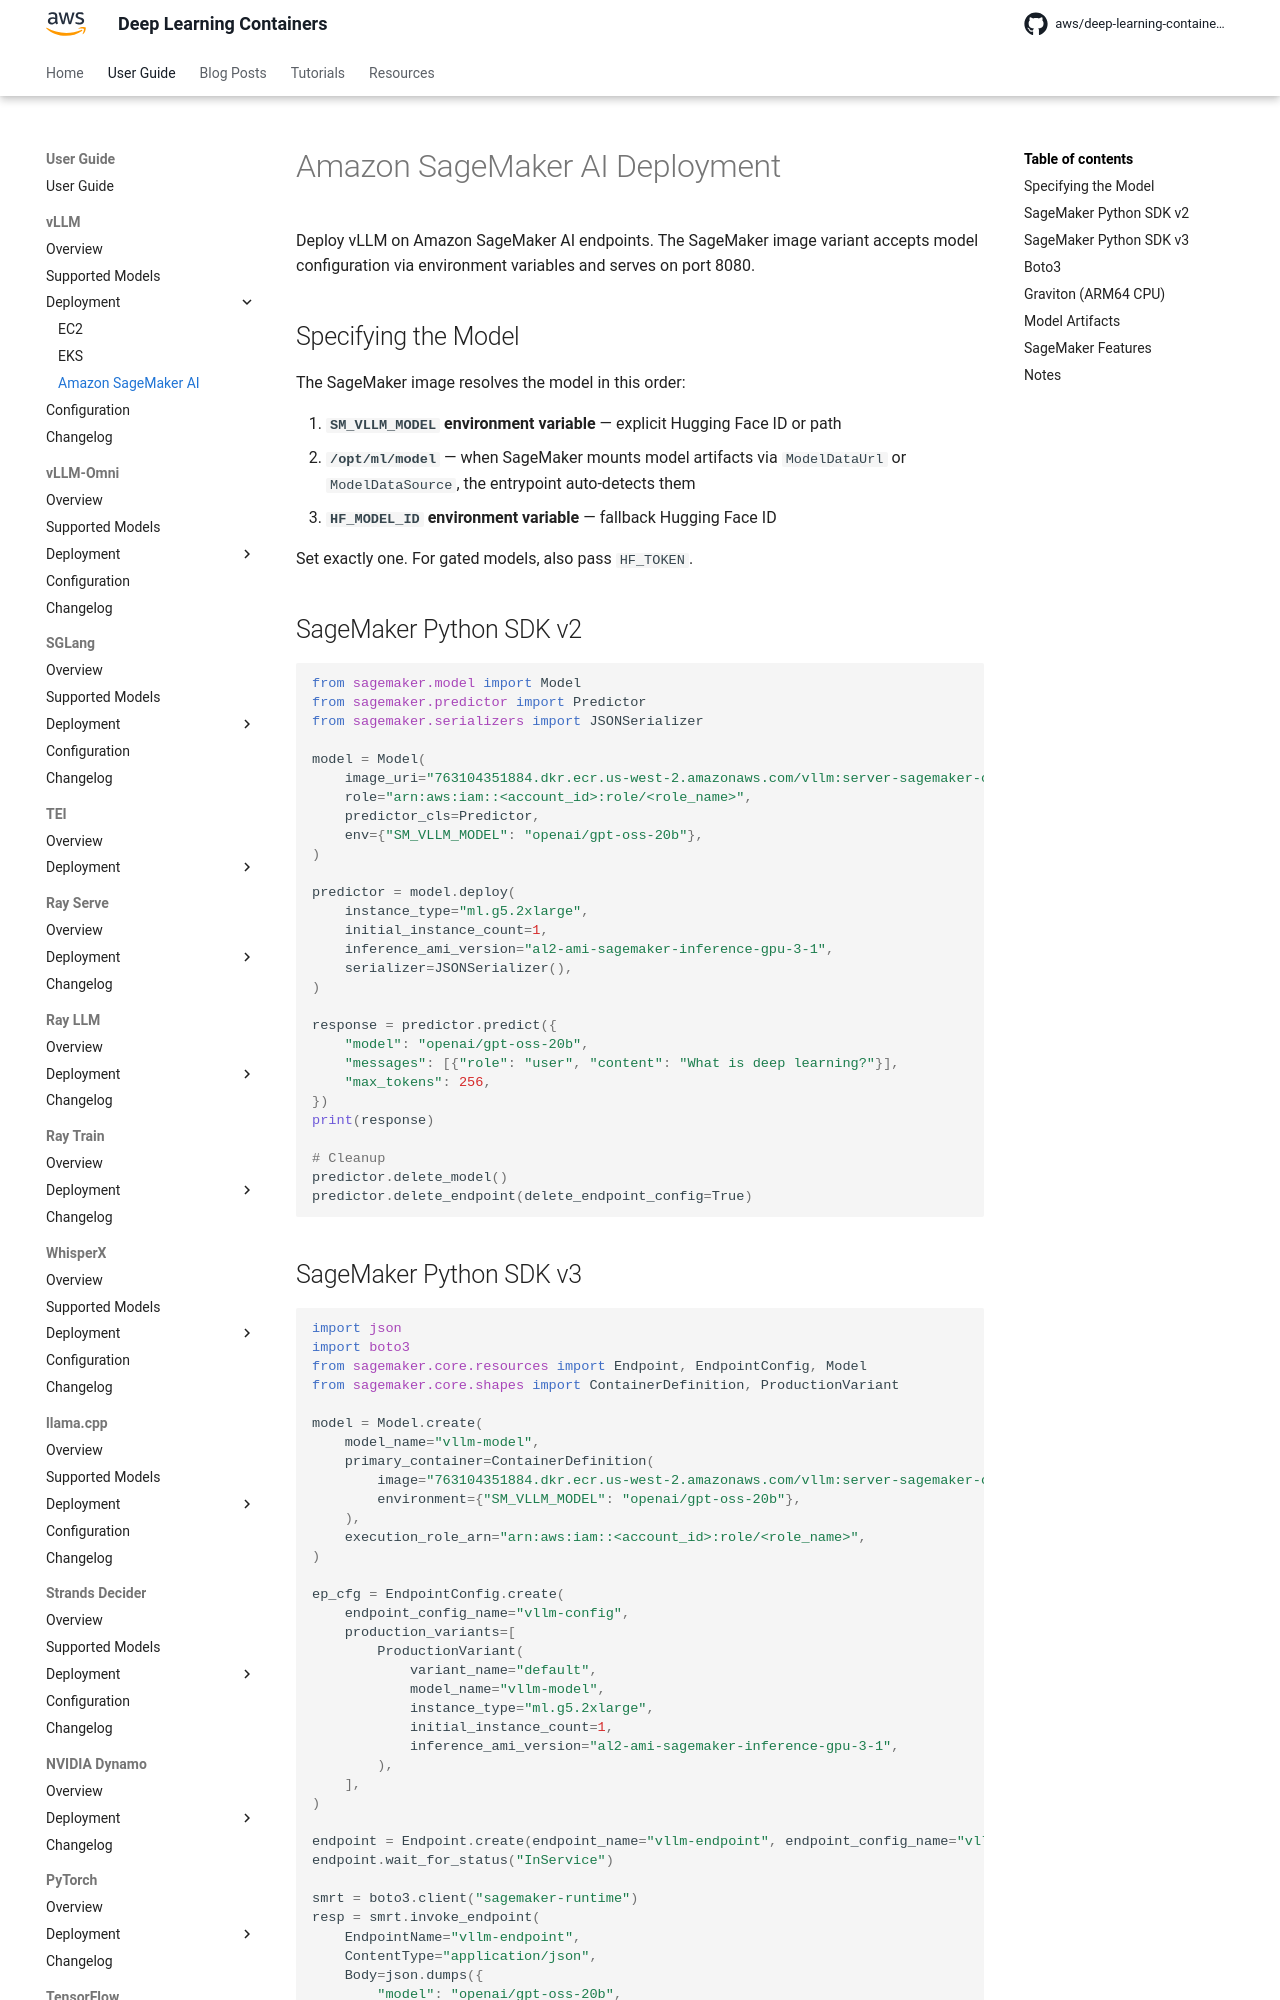

repository: aws/deep-learning-containers · page: vllm/deployment/sagemaker/index.html · generator: mkdocs

# Amazon SageMaker AI Deployment

Deploy vLLM on Amazon SageMaker AI endpoints. The SageMaker image variant accepts model configuration via environment variables and serves on port
8080\.

## Specifying the Model

The SageMaker image resolves the model in this order:

1. **`SM_VLLM_MODEL` environment variable** — explicit Hugging Face ID or path
2. **`/opt/ml/model`** — when SageMaker mounts model artifacts via `ModelDataUrl` or `ModelDataSource`, the entrypoint auto-detects them
3. **`HF_MODEL_ID` environment variable** — fallback Hugging Face ID

Set exactly one. For gated models, also pass `HF_TOKEN`.

## SageMaker Python SDK v2

```python
from sagemaker.model import Model
from sagemaker.predictor import Predictor
from sagemaker.serializers import JSONSerializer

model = Model(
    image_uri="{{ images.latest_vllm_server_sagemaker }}",
    role="arn:aws:iam::<account_id>:role/<role_name>",
    predictor_cls=Predictor,
    env={"SM_VLLM_MODEL": "openai/gpt-oss-20b"},
)

predictor = model.deploy(
    instance_type="ml.g5.2xlarge",
    initial_instance_count=1,
    inference_ami_version="al2-ami-sagemaker-inference-gpu-3-1",
    serializer=JSONSerializer(),
)

response = predictor.predict({
    "model": "openai/gpt-oss-20b",
    "messages": [{"role": "user", "content": "What is deep learning?"}],
    "max_tokens": 256,
})
print(response)

# Cleanup
predictor.delete_model()
predictor.delete_endpoint(delete_endpoint_config=True)
```

## SageMaker Python SDK v3

```python
import json
import boto3
from sagemaker.core.resources import Endpoint, EndpointConfig, Model
from sagemaker.core.shapes import ContainerDefinition, ProductionVariant

model = Model.create(
    model_name="vllm-model",
    primary_container=ContainerDefinition(
        image="{{ images.latest_vllm_server_sagemaker }}",
        environment={"SM_VLLM_MODEL": "openai/gpt-oss-20b"},
    ),
    execution_role_arn="arn:aws:iam::<account_id>:role/<role_name>",
)

ep_cfg = EndpointConfig.create(
    endpoint_config_name="vllm-config",
    production_variants=[
        ProductionVariant(
            variant_name="default",
            model_name="vllm-model",
            instance_type="ml.g5.2xlarge",
            initial_instance_count=1,
            inference_ami_version="al2-ami-sagemaker-inference-gpu-3-1",
        ),
    ],
)

endpoint = Endpoint.create(endpoint_name="vllm-endpoint", endpoint_config_name="vllm-config")
endpoint.wait_for_status("InService")

smrt = boto3.client("sagemaker-runtime")
resp = smrt.invoke_endpoint(
    EndpointName="vllm-endpoint",
    ContentType="application/json",
    Body=json.dumps({
        "model": "openai/gpt-oss-20b",
        "messages": [{"role": "user", "content": "What is deep learning?"}],
        "max_tokens": 256,
    }),
)
print(json.loads(resp["Body"].read()))

# Cleanup
endpoint.delete()
ep_cfg.delete()
model.delete()
```
